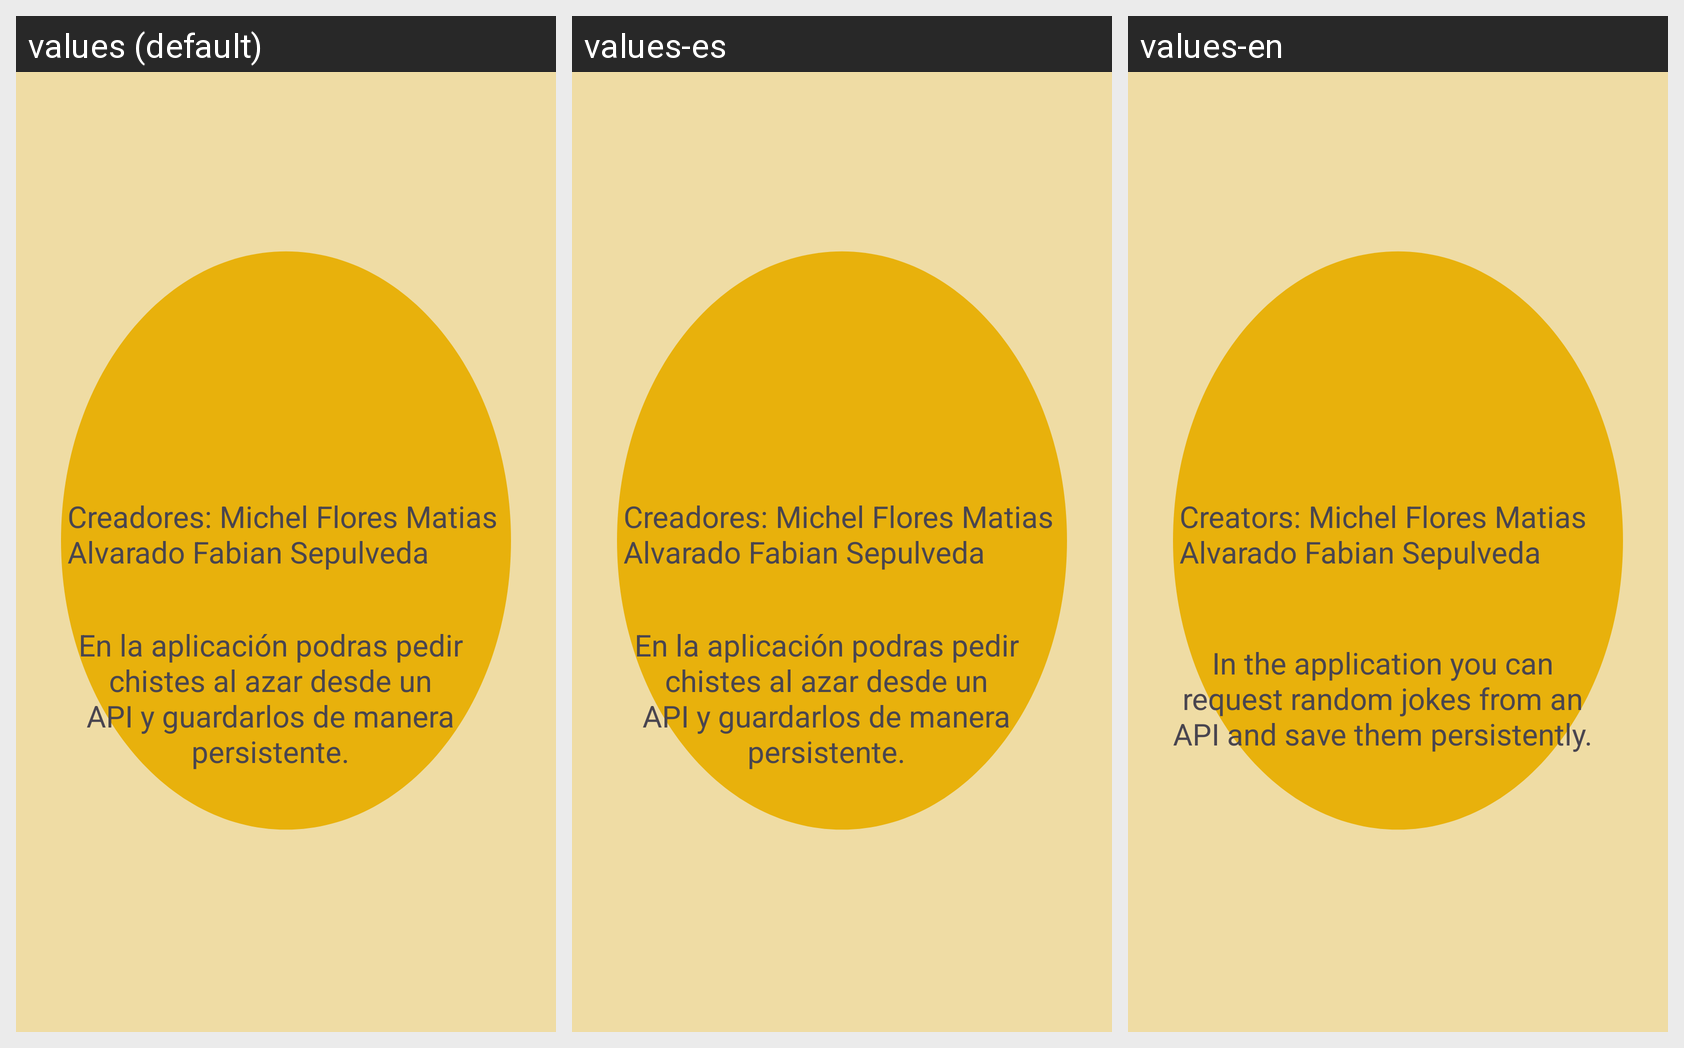

For this localized Android screen grid, give each drawn string resource with its value in every locale shown.
Android screen res/layout/activity_presentacion.xml rendered under 3 locales, left to right: values (default), values-es, values-en. Device: Nexus 5 (rendered at 1080×1920; each locale shown at half size, 540×960, under a caption strip naming it); theme Theme.ChistesYMasChistes.
Strings drawn on this screen, with the default value and each locale's value (text and hints the layout hard-codes, and strings that could not be matched under every locale, appear in the picture but are not listed):

integrantes
  values: Creadores: Michel Flores Matias Alvarado Fabian Sepulveda
  values-es: Creadores: Michel Flores Matias Alvarado Fabian Sepulveda
  values-en: Creators: Michel Flores Matias Alvarado Fabian Sepulveda

Temas
  values: En la aplicación podras pedir chistes al azar desde un API y guardarlos de manera persistente.
  values-es: En la aplicación podras pedir chistes al azar desde un API y guardarlos de manera persistente.
  values-en: In the application you can request random jokes from an API and save them persistently.
